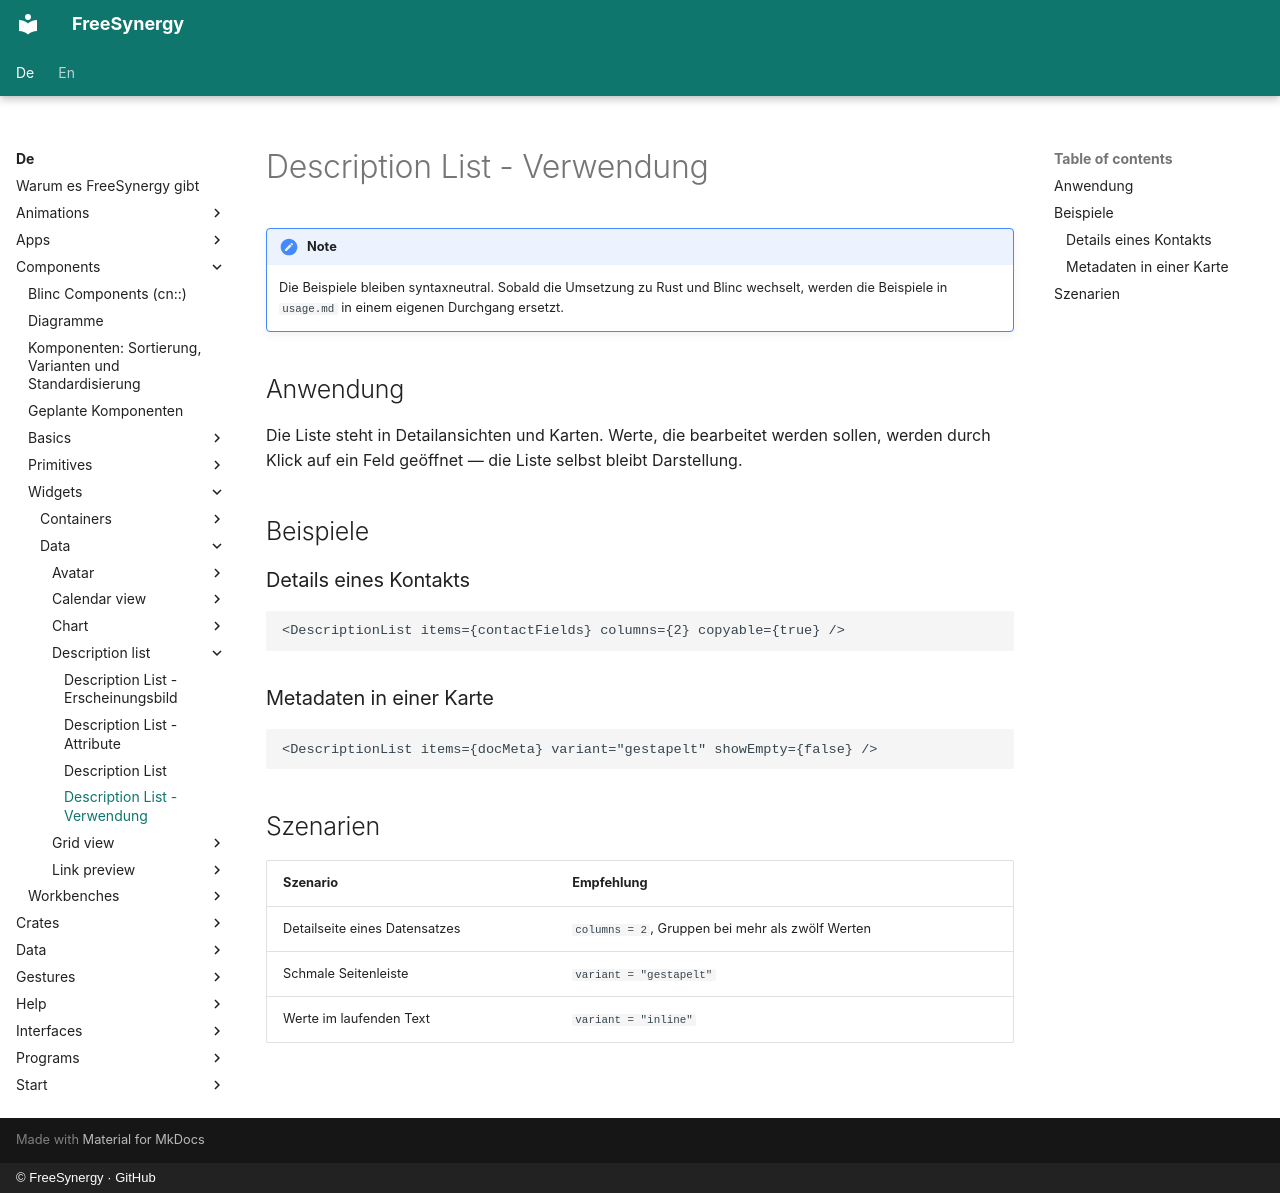

repository: FreeSynergy/fs-documentation · page: de/components/widgets/data/description-list/usage/index.html · generator: mkdocs · copyright: © FreeSynergy · GitHub

# Description List - Verwendung

!!! note
    Die Beispiele bleiben syntaxneutral. Sobald die Umsetzung zu Rust und Blinc wechselt,
    werden die Beispiele in `usage.md` in einem eigenen Durchgang ersetzt.

## Anwendung

Die Liste steht in Detailansichten und Karten. Werte, die bearbeitet werden sollen, werden
durch Klick auf ein Feld geöffnet — die Liste selbst bleibt Darstellung.

## Beispiele

### Details eines Kontakts

```jsx
<DescriptionList items={contactFields} columns={2} copyable={true} />
```

### Metadaten in einer Karte

```jsx
<DescriptionList items={docMeta} variant="gestapelt" showEmpty={false} />
```

## Szenarien

| Szenario | Empfehlung |
|----------|------------|
| Detailseite eines Datensatzes | `columns = 2`, Gruppen bei mehr als zwölf Werten |
| Schmale Seitenleiste | `variant = "gestapelt"` |
| Werte im laufenden Text | `variant = "inline"` |
